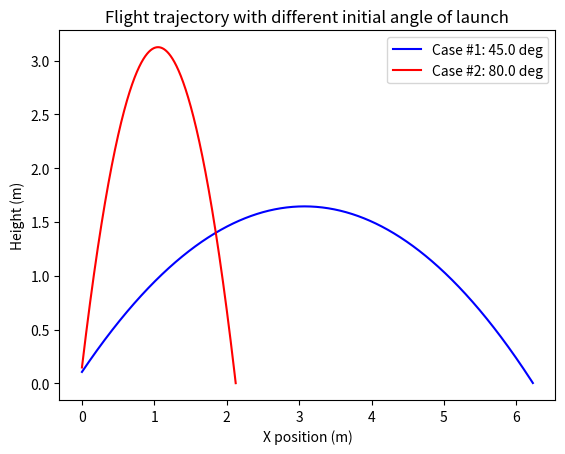

The matplotlib source for this figure:
import numpy as np
import matplotlib.pyplot as plt

def zeros(length):
    """
    Returns an array of size length populated with 0s
    """
    return np.array(np.zeros([length]))


def sphereCd(Re):
    """
    Returns the drag coefficient based on Re number
    """
    cd = (24/Re) + (2.6*(Re/5))/(1+(Re/5)**1.52)
    + (0.411*(Re/263000)**-7.94)/(1+(Re/263000)**-8)
    + (Re**0.8)/461000
    return cd

# ------------------------------------CASE #1------------------------------
# ------------------------------------CASE #1------------------------------


# -------------------------------Constants-----------------------------------

tube_length = 0.15
k = 50 # spring constant
rho = 1.2 # density of air
nu = 1.48e-5 # kinematic viscosity of air
g = 9.81 # acceleration due to gravity
d = 0.04 # diameter of sphere
S = np.pi * (d / 2)**2 # frontal area of sphere
m = 0.015 # mass of sphere
min_alpha = (45.0)*(np.pi/180.0)
max_alpha = (80.0)*(np.pi/180.0)

# -------------------------------Bungee code---------------------------------
# -------------------------------Bungee code---------------------------------


deltaT = 0.00001 # We'll need a much smaller time step for bungee simulation
l = round(0.1 / deltaT)
x = zeros(l) # spring length
x[0] = 0.9*tube_length # initial deflection


v = zeros(l) # velocity
Re = zeros(l) # Reynolds number
cd = zeros(l) # drag coefficient
f = zeros(l) # spring force
v[0] = 0.001 # need to use a very small initial velocity to avoid divide by zeros
Re[0] = v[0] * d / nu # initial Reynolds number
cd[0] = sphereCd(Re[0]) # initial drag coefficient


i = 0;
while (x[i] > 0):
    fs = x[i] * k
    fd = -0.5 * rho * v[i]**2 * S * cd[i]
    f[i] = fs + fd
    a = (fs + fd) / m
    v[i+1] = v[i] + a * deltaT
    x[i+1] = x[i] - v[i] * deltaT
    Re[i] = v[i+1] * S / nu
    cd[i+1] = sphereCd(Re[i])
    i = i + 1
    # print(v[i])
# plot(x[0:i], v[0:i])
# pl.plot(x[0:i], v[0:i], label="Case 1")


# -------------------------------Trajectory code----------------------------
# -------------------------------Trajectory code----------------------------

    
# constants
deltaT = 0.001 # time step for trajectory simulation
l = round(5/deltaT)


# initialize arrays
# we expect the sphere to be in the air no more than three seconds
# so set our array to be of length 3/deltaT (this is quite crude, but works!)
# now initialize arrays for quntities of interest
h = zeros(l) # height of sphere
x = zeros(l) # horizontal ordinate of sphere
vX = zeros(l) # horizontal velocity
vY = zeros(l) # vertical velocity
Re = zeros(l) # Reynolds number
cd = zeros(l) # drag coefficient


# starting conditions
alpha = min_alpha # initial angle of trajectory
h[0] = np.sin(alpha)*tube_length # height of sphere at start
x[0] = 0 # horizontal ordinate of sphere at start
v0 = v[i] # initial velocity of sphere taken from v array from bungee code
vX[0] = v0 * np.cos(alpha) # initial horizontal velocity
vY[0] = v0 * np.sin(alpha) # initial vertical velocity
Re[0] = np.sqrt(vX[0]**2 + vY[0]**2) * d / nu # initial Reynolds number
cd[0] = sphereCd(Re[0]) # initial drag coefficient


i = 0
while h[i] > 0:
    vY[i+1] = vY[i] - (0.5 * rho * vY[i]**2 * S * cd[i] / m) * deltaT
    vX[i+1] = vX[i] - (0.5 * rho * vX[i]**2 * S * cd[i] / m) * deltaT
    vY[i+1] = vY[i+1] - g * deltaT
    x[i+1] = x[i] + vX[i+1] * deltaT
    h[i+1] = h[i] + vY[i+1] * deltaT
    Re[i+1] = np.sqrt(vX[i+1]**2 + vY[i+1]**2) * d / nu
    cd[i+1] = sphereCd(Re[i+1])
    i = i + 1

plt.plot(x[0:i], h[0:i], 'b-', label="Case #1: {} deg".format(alpha*180/np.pi))


# ------------------------------------CASE #2------------------------------
# ------------------------------------CASE #2------------------------------

# Uncomment any one of these constants you want to change for case 2
# Uncomment any one of these constants you want to change for case 2

#tube_length = 0.30
#k = 15.2 # spring constant
#rho = 1.2 # density of air
#nu = 1.48e-5 # kinematic viscosity of air
#g = 9.81 # acceleration due to gravity
#d = 0.04 # diameter of sphere
#S = np.pi * (d / 2)**2 # frontal area of sphere
#m = 0.015 # mass of sphere
alpha = max_alpha # initial angle of trajectory


# -------------------------------Bungee code---------------------------------
# -------------------------------Bungee code---------------------------------


deltaT = 0.00001 # We'll need a much smaller time step for bungee simulation
l = round(0.2 / deltaT)
x = zeros(l) # spring length
x[0] = 0.9*tube_length # initial deflection


v = zeros(l) # velocity
Re = zeros(l) # Reynolds number
cd = zeros(l) # drag coefficient
f = zeros(l) # spring force
v[0] = 0.001 # need to use a very small initial velocity to avoid divide by zeros
Re[0] = v[0] * d / nu # initial Reynolds number
cd[0] = sphereCd(Re[0]) # initial drag coefficient


i = 0;
while (x[i] > 0):
    fs = x[i] * k
    fd = -0.5 * rho * v[i]**2 * S * cd[i]
    f[i] = fs + fd
    a = (fs + fd) / m
    v[i+1] = v[i] + a * deltaT
    x[i+1] = x[i] - v[i] * deltaT
    Re[i] = v[i+1] * S / nu
    cd[i+1] = sphereCd(Re[i])
    i = i + 1

# -------------------------------Trajectory code----------------------------
# -------------------------------Trajectory code----------------------------

# initialize arrays
# we expect the sphere to be in the air no more than three seconds
# so set our array to be of length 3/deltaT (this is quite crude, but works!)
deltaT = 0.001 # time step for trajectory simulation
l = round(5/deltaT)

# now initialize arrays for quntities of interest
h = zeros(l) # height of sphere
x = zeros(l) # horizontal ordinate of sphere
vX = zeros(l) # horizontal velocity
vY = zeros(l) # vertical velocity
Re = zeros(l) # Reynolds number
cd = zeros(l) # drag coefficient

# starting conditions
h[0] = np.sin(alpha)*tube_length # height of sphere at start
x[0] = 0 # horizontal ordinate of sphere at start
v0 = v[i]
vX[0] = v0 * np.cos(alpha) # initial horizontal velocity
vY[0] = v0 * np.sin(alpha) # initial vertical velocity
Re[0] = np.sqrt(vX[0]**2 + vY[0]**2) * d / nu # initial Reynolds number
cd[0] = sphereCd(Re[0]) # initial drag coefficient

j = 0
while h[j] > 0:
    vY[j+1] = vY[j] - (0.5 * rho * vY[j]**2 * S * cd[j] / m) * deltaT
    vX[j+1] = vX[j] - (0.5 * rho * vX[j]**2 * S * cd[j] / m) * deltaT
    vY[j+1] = vY[j+1] - g * deltaT
    x[j+1] = x[j] + vX[j+1] * deltaT
    h[j+1] = h[j] + vY[j+1] * deltaT
    Re[j+1] = np.sqrt(vX[j+1]**2 + vY[j+1]**2) * d / nu
    cd[j+1] = sphereCd(Re[j+1])
    j = j + 1

plt.plot(x[0:j], h[0:j], 'r-', label="Case #2: {} deg".format(alpha*180/np.pi))
plt.xlabel('X position (m)')
plt.ylabel('Height (m)')
plt.title('Flight trajectory with different initial angle of launch')
plt.legend()
plt.show()

# ----------------------------NOTES----------------------------------------
#with following consts - 
#
#tube_length = 0.15
#k = 50 # spring constant
#rho = 1.2 # density of air
#nu = 1.48e-5 # kinematic viscosity of air
#g = 9.81 # acceleration due to gravity
#d = 0.04 # diameter of sphere
#S = np.pi * (d / 2)**2 # frontal area of sphere
#m = 0.015 # mass of sphere
#min_alpha = (45.0)*(np.pi/180.0)
#max_alpha = (80.0)*(np.pi/180.0)
#

#we get the following dimensions for different target distances (meters)
# target(m)  angle    x_length      height
#   2        80 deg     0.026       0.148
#   2.5      78 deg     0.031       0.147
#   3        75 deg     0.039       0.145
#   3.5      72 deg     0.046       0.143
#   4        70 deg     0.051       0.141
#   4.5      66 deg     0.061       0.137
#   5        62 deg     0.070       0.132
#   5.5      58 deg     0.079       0.127
#   6        45 deg     0.106       0.106